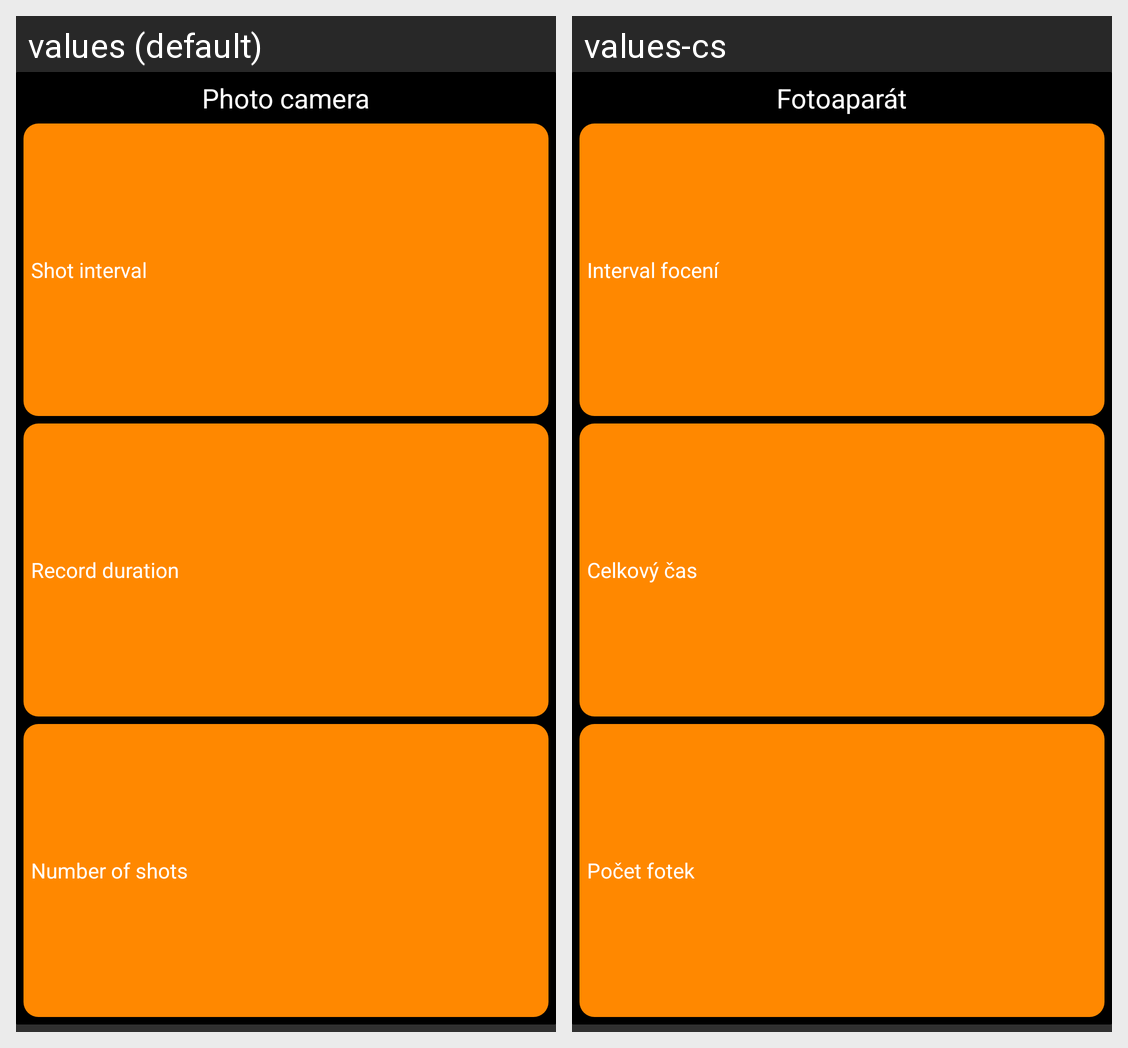

Here is an Android app screen in its default locale and in the app's own translations. Write out the translated-string differences for the strings that appear on this screen.
Android screen res/layout/fragment_main.xml rendered under 2 locales, left to right: values (default), values-cs. Device: Nexus 5 (rendered at 1080×1920; each locale shown at half size, 540×960, under a caption strip naming it); theme AppTheme.
Strings drawn on this screen, with the default value and each locale's value (text and hints the layout hard-codes, and strings that could not be matched under every locale, appear in the picture but are not listed):

camera_label
  values: Photo camera
  values-cs: Fotoaparát

camera_frame_duration
  values: Shot interval
  values-cs: Interval focení

camera_record_duration
  values: Record duration
  values-cs: Celkový čas

camera_frames
  values: Number of shots
  values-cs: Počet fotek
